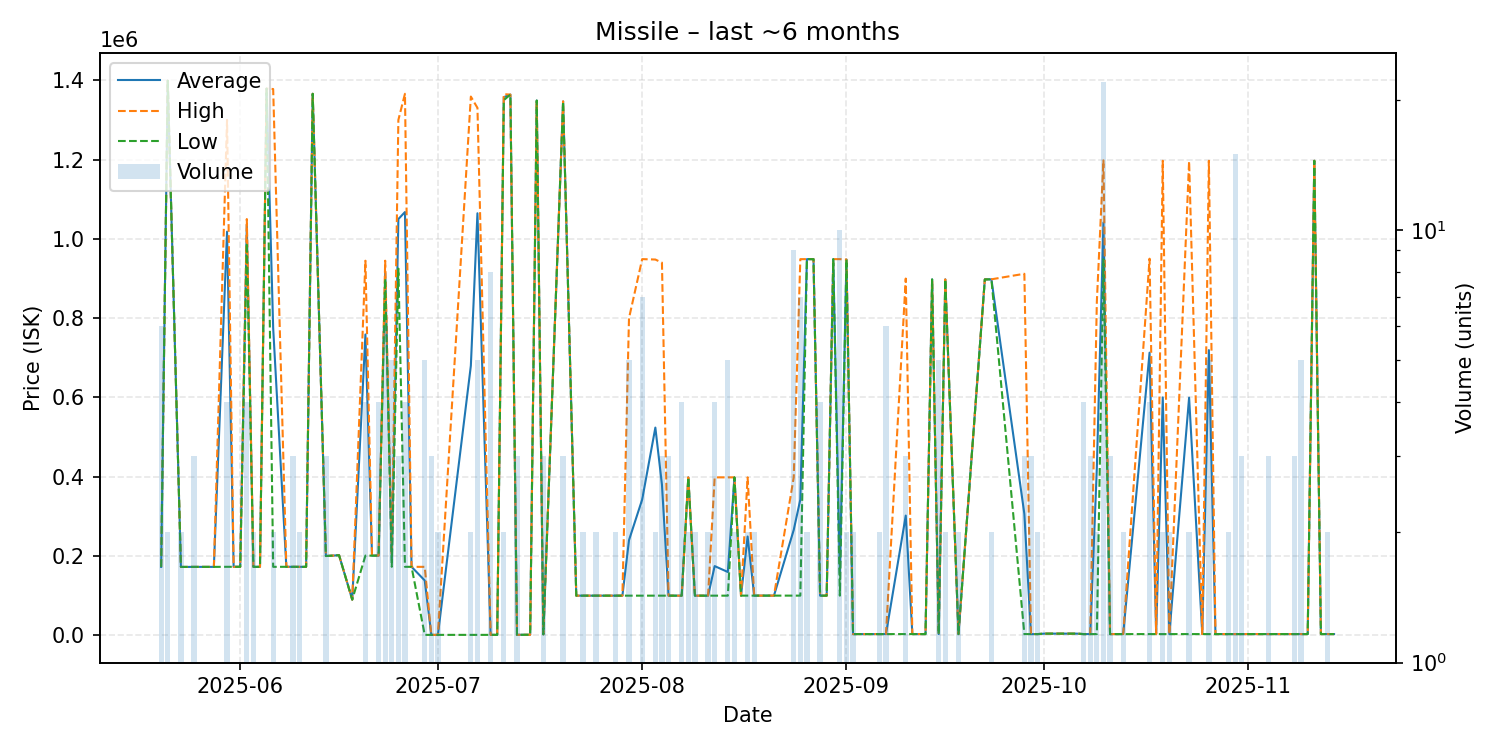

Values plotted in this chart, from the file beside it:
date, average, highest, lowest, order_count, volume
2025-05-20, 172533, 172600, 172500, 4, 6
2025-05-21, 1399000, 1399000, 1399000, 2, 2
2025-05-23, 172500, 172500, 172500, 2, 2
2025-05-24, 172500, 172500, 172500, 1, 1
2025-05-25, 172600, 172600, 172600, 1, 3
2025-05-26, 172600, 172600, 172600, 1, 1
2025-05-27, 172600, 172600, 172600, 1, 1
2025-05-28, 172600, 172600, 172600, 1, 1
2025-05-30, 1018200, 1300000, 172800, 4, 4
2025-05-31, 172800, 172800, 172800, 1, 1
2025-06-01, 172800, 172800, 172800, 1, 1
2025-06-02, 1035000, 1050000, 990000, 2, 4
2025-06-03, 172750, 172800, 172700, 2, 2
2025-06-04, 172700, 172700, 172700, 1, 1
2025-06-05, 1379000, 1379000, 1379000, 1, 1
2025-06-06, 775350, 1378000, 172700, 2, 2
2025-06-08, 172800, 172800, 172800, 1, 1
2025-06-09, 172800, 172800, 172800, 2, 3
2025-06-10, 172700, 172800, 172600, 2, 2
2025-06-11, 172800, 172800, 172800, 1, 1
2025-06-12, 1366000, 1366000, 1366000, 1, 1
2025-06-14, 200000, 200000, 200000, 3, 3
2025-06-16, 202000, 202000, 202000, 1, 1
2025-06-18, 90000, 90000, 90000, 1, 1
2025-06-20, 758925, 944900, 201000, 4, 4
2025-06-21, 201000, 201000, 201000, 1, 1
2025-06-22, 201000, 201000, 201000, 1, 4
2025-06-23, 914983, 944950, 900000, 4, 6
2025-06-24, 189720, 201000, 172800, 2, 5
2025-06-25, 1049967, 1300000, 924950, 3, 3
2025-06-26, 1067700, 1366000, 172800, 3, 4
2025-06-27, 172700, 172700, 172700, 1, 1
2025-06-29, 138377, 172700, 1086, 3, 5
2025-06-30, 1087, 1087, 1087, 1, 3
2025-07-01, 1087, 1087, 1087, 1, 2
2025-07-06, 680046, 1359000, 1093, 2, 2
2025-07-07, 1064619, 1330500, 1094, 5, 5
2025-07-09, 1095, 1095, 1095, 3, 8
2025-07-10, 1101, 1101, 1101, 1, 1
2025-07-11, 1357500, 1365000, 1350000, 2, 2
2025-07-12, 1364000, 1364000, 1364000, 1, 1
2025-07-13, 1301, 1301, 1300, 3, 3
2025-07-15, 1350, 1350, 1350, 1, 1
2025-07-16, 1349000, 1349000, 1349000, 1, 1
2025-07-17, 2500, 2500, 2500, 1, 3
2025-07-20, 1346667, 1347000, 1346000, 2, 3
2025-07-22, 100000, 100000, 100000, 1, 1
2025-07-23, 100000, 100000, 100000, 2, 2
2025-07-25, 100000, 100000, 100000, 1, 2
2025-07-27, 100000, 100000, 100000, 1, 1
2025-07-28, 100000, 100000, 100000, 1, 2
2025-07-29, 100000, 100000, 100000, 1, 1
2025-07-30, 240000, 800000, 100000, 4, 5
2025-08-01, 342557, 948950, 100000, 5, 7
2025-08-03, 523950, 947900, 100000, 2, 2
2025-08-04, 380000, 940000, 100000, 3, 3
2025-08-05, 100000, 100000, 100000, 3, 3
2025-08-07, 100000, 100000, 100000, 3, 4
2025-08-08, 398400, 398400, 398400, 1, 2
2025-08-09, 100000, 100000, 100000, 2, 2
... 64 more rows
